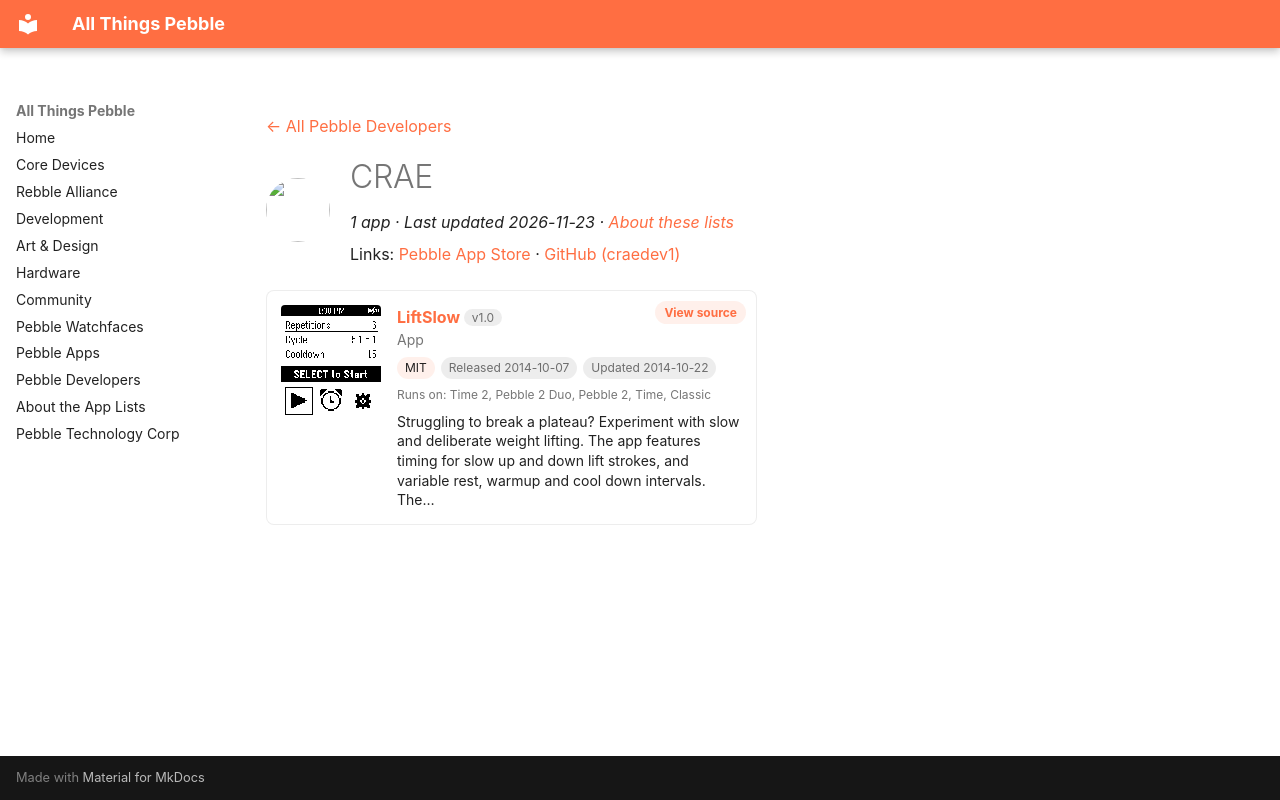

repository: saltedlolly/all-things-pebble · page: developers/crae.html · generator: mkdocs

---
title: "CRAE"
hide:
  - toc
---

<!-- Generated by scripts/update_app_directory.py: do not edit by hand -->
[← All Pebble Developers](../developers.md)

<div class="dev-header" markdown>
<img class="dev-avatar" src="https://github.com/craedev1.png?size=128" alt="" width="64" height="64" loading="lazy" onerror="this.remove()">
<div class="dev-intro" markdown>

# CRAE

*1 app · Last updated 2026-11-23 · [About these lists](../about-app-lists.md)*

Links: [Pebble App Store](https://apps.repebble.com/apps/dev/crae_52efa898593184556400004b) · [GitHub (craedev1)](https://github.com/craedev1)

</div>
</div>

<div class="app-grid dev-apps" data-search-exclude>
<div class="app-card" data-type="watchapp" data-title="liftslow" data-released="2014-10-07" data-updated="2014-10-22">
<a class="app-shot" href="https://apps.repebble.com/54341c6f79b9e51d360001fa" data-search-exclude><img src="../images/apps/54341c6f79b9e51d360001fa.png" alt="LiftSlow" loading="lazy"></a>
<div class="app-info">
<h2 class="app-name" id="app-54341c6f79b9e51d360001fa"><a href="https://apps.repebble.com/54341c6f79b9e51d360001fa">LiftSlow</a> <span class="app-version" title="Latest version" data-search-exclude>v1.0</span></h2>
<a class="app-source" href="https://github.com/craedev1/LiftSlow" title="Source code" data-search-exclude>View source</a>
<div class="app-dev">App</div>
<div class="app-tags" data-search-exclude><span class="app-licence" title="Licence">MIT</span> <span title="First published in the app store">Released 2014-10-07</span> <span title="Latest release in the app store">Updated 2014-10-22</span></div>
<div class="app-watches" title="Supported watches" data-search-exclude>Runs on: Time 2, Pebble 2 Duo, Pebble 2, Time, Classic</div>
<p class="app-desc">Struggling to break a plateau? Experiment with slow and deliberate weight lifting. The app features timing for slow up and down lift strokes, and variable rest, warmup and cool down intervals. The…</p>
</div>
</div>
</div>
